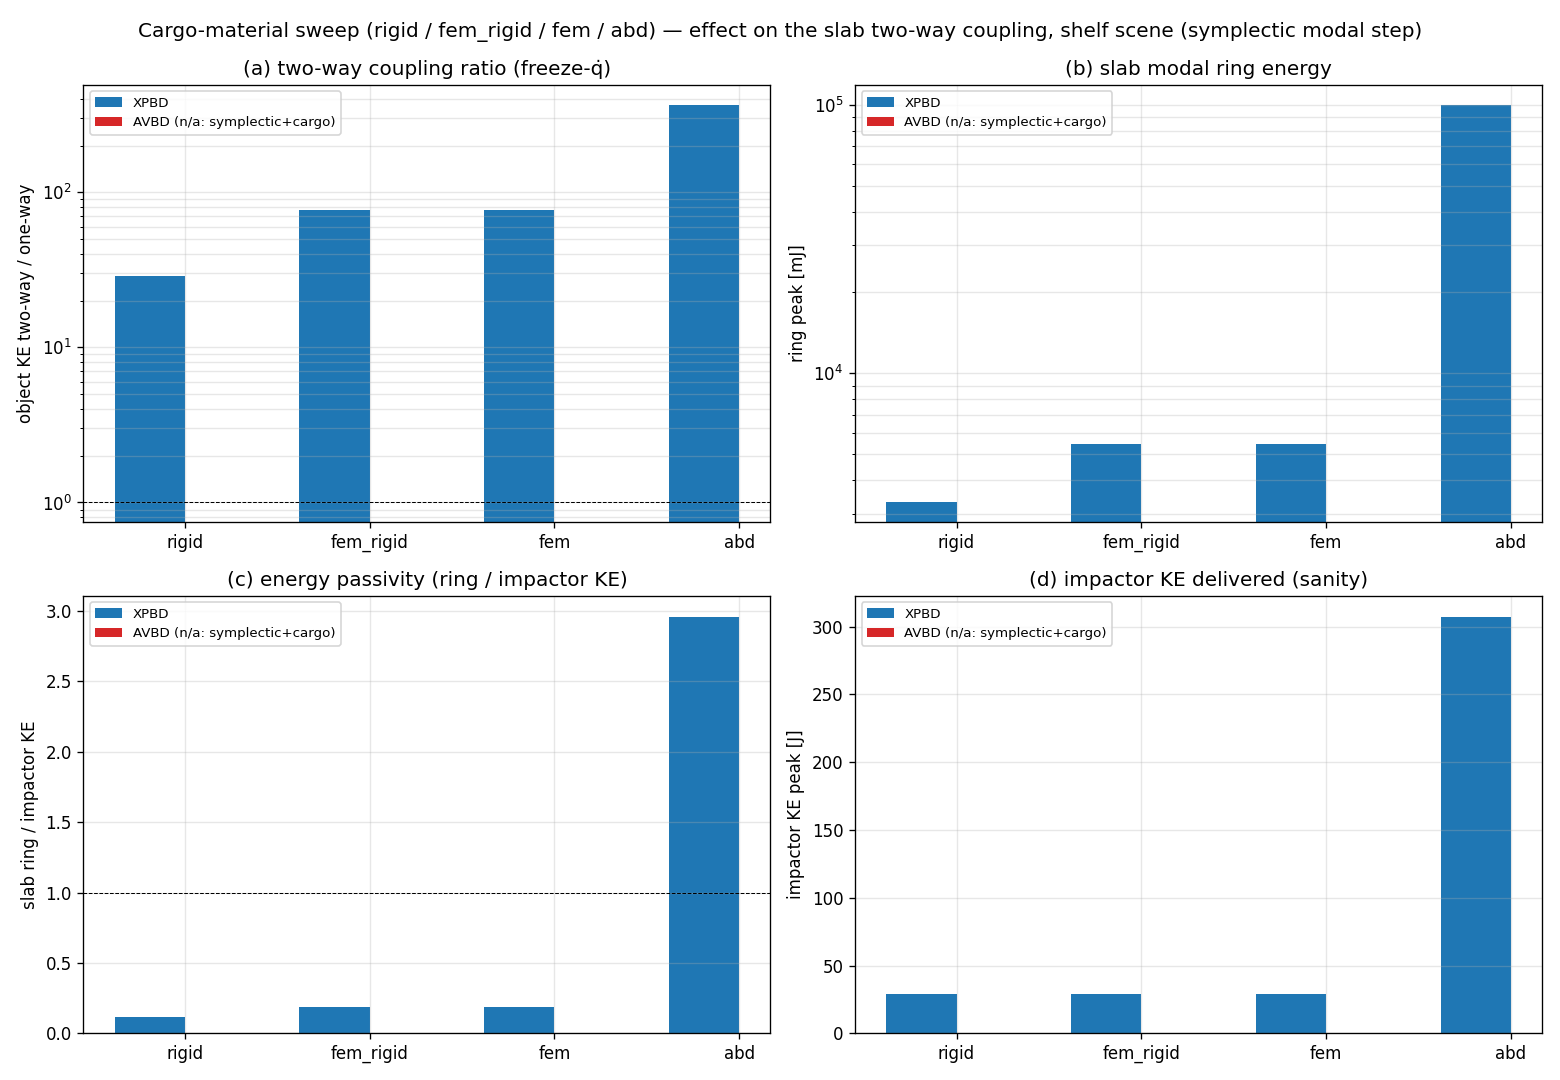

The data file committed next to this chart (first rows):
cargo, solver, twoway_ratio, Eslab_peak, ErestKE_peak, passivity, Eimp_peak, slab_rings, bounces, finite
rigid, xpbd, 28.97, 3.303, 0.3873, 0.1141, 28.95, 6, 5, True
rigid, avbd, nan, nan, nan, nan, nan, -1, -1, False
fem_rigid, xpbd, 76.38, 5.446, 1.021, 0.1881, 28.95, 31, 28, True
fem_rigid, avbd, nan, nan, nan, nan, nan, -1, -1, False
fem, xpbd, 76.38, 5.446, 1.021, 0.1881, 28.95, 31, 28, True
fem, avbd, nan, nan, nan, nan, nan, -1, -1, False
abd, xpbd, 367.5, 909.7, 19.65, 2.959, 307.4, 0, 2, True
abd, avbd, nan, nan, nan, nan, nan, -1, -1, False
